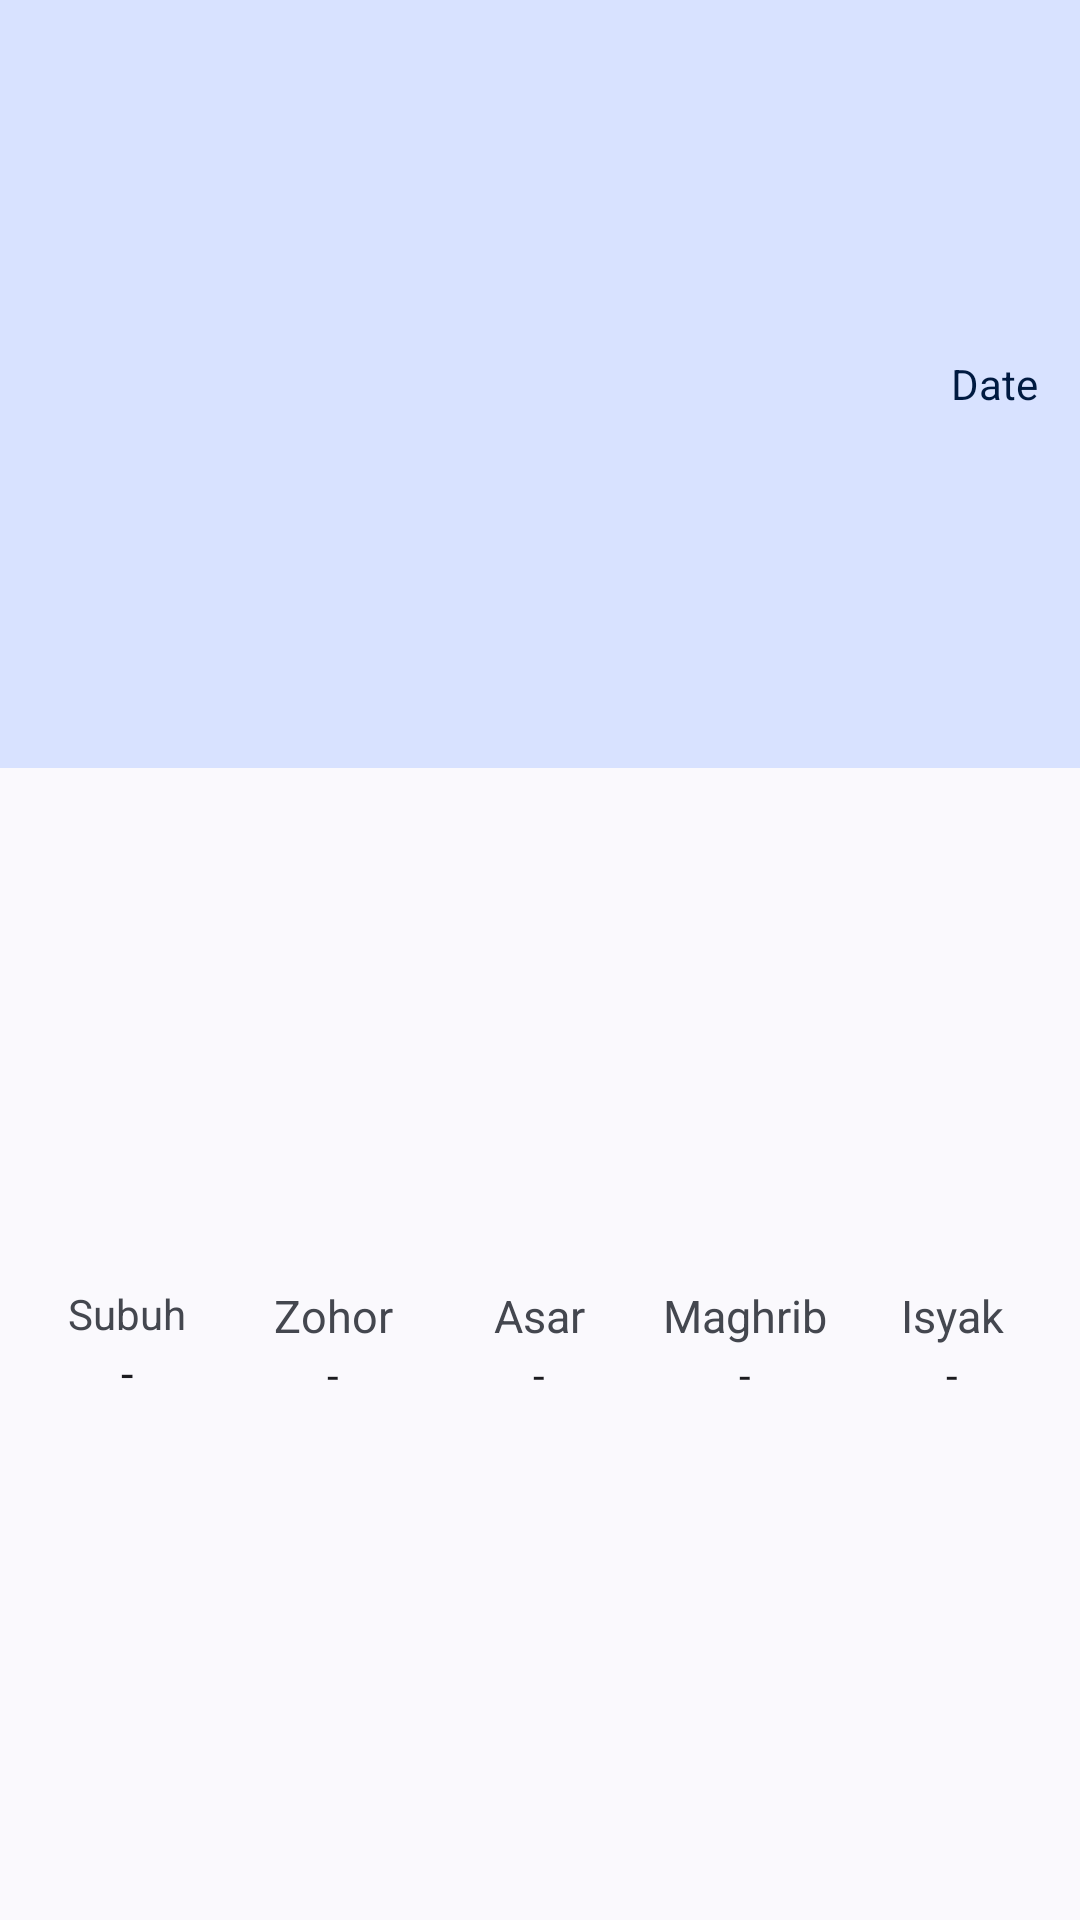

Android layout source for this screen:
<!-- AndroidManifest.xml: fallback theme Theme.MaterialComponents.DayNight.NoActionBar -->
<!-- res/layout/solat_horizontal_widget.xml -->
<LinearLayout xmlns:android="http://schemas.android.com/apk/res/android"
    android:id="@android:id/background"
    android:layout_width="match_parent"
    android:layout_height="match_parent"
    android:background="?attr/colorSurface"
    android:orientation="vertical"
    android:theme="@style/Theme.Material3.DynamicColors.DayNight">

    
    <LinearLayout
        android:layout_width="match_parent"
        android:layout_height="0dp"
        android:layout_weight="2"
        android:background="?attr/colorPrimaryContainer"
        android:orientation="horizontal"
        android:paddingHorizontal="14dp"
        android:paddingVertical="8dp">

        <TextView
            android:id="@+id/widget_title"
            android:layout_width="0dp"
            android:layout_height="wrap_content"
            android:layout_gravity="center_vertical"
            android:layout_weight="3"
            android:ellipsize="end"
            android:gravity="start"
            android:maxLines="1"
            android:text=""
            android:textAlignment="gravity"
            android:textColor="?attr/colorOnPrimaryContainer"
            android:textSize="14sp"
            android:textStyle="bold" />

        <TextView
            android:id="@+id/widget_date"
            android:layout_width="wrap_content"
            android:layout_height="wrap_content"
            android:layout_gravity="center_vertical"
            android:ellipsize="end"
            android:gravity="end"
            android:maxLines="1"
            android:text="@string/widget_date_label"
            android:textAlignment="gravity"
            android:textColor="?attr/colorOnPrimaryContainer"
            android:textSize="14sp" />
    </LinearLayout>

    <TextView
        android:id="@+id/outdated_text"
        android:layout_width="match_parent"
        android:layout_height="0dp"
        android:gravity="center"
        android:text="@string/widget_outdated_message"
        android:textColor="?android:attr/textColorSecondary"
        android:textSize="13sp"
        android:layout_weight="3"
        android:visibility="gone" />


    <LinearLayout
        android:id="@+id/prayer_layout"
        android:layout_width="match_parent"
        android:layout_height="0dp"
        android:layout_weight="3"
        android:gravity="center_vertical"
        android:orientation="horizontal"
        android:padding="8dp"
        android:visibility="visible">

        
        <LinearLayout
            android:layout_width="0dp"
            android:layout_height="wrap_content"
            android:layout_weight="1"
            android:orientation="vertical">

            <TextView
                android:layout_width="match_parent"
                android:layout_height="wrap_content"
                android:gravity="center"
                android:text="Subuh"
                android:textAlignment="gravity"
                android:textColor="?android:attr/textColorSecondary"
                android:textSize="14sp" />

            <TextView
                android:id="@+id/subuh_time"
                android:layout_width="match_parent"
                android:layout_height="wrap_content"
                android:gravity="center"
                android:text="-"
                android:textAlignment="gravity"
                android:textColor="?android:attr/textColorPrimary"
                android:textSize="15sp" />
        </LinearLayout>

        
        <LinearLayout
            android:layout_width="0dp"
            android:layout_height="wrap_content"
            android:layout_weight="1"
            android:orientation="vertical">

            <TextView
                android:layout_width="match_parent"
                android:layout_height="wrap_content"
                android:gravity="center"
                android:text="Zohor"
                android:textAlignment="gravity"
                android:textColor="?android:attr/textColorSecondary"
                android:textSize="15sp" />

            <TextView
                android:id="@+id/zuhur_time"
                android:layout_width="match_parent"
                android:layout_height="wrap_content"
                android:gravity="center"
                android:text="-"
                android:textAlignment="gravity"
                android:textColor="?android:attr/textColorPrimary"
                android:textSize="14sp" />
        </LinearLayout>

        
        <LinearLayout
            android:layout_width="0dp"
            android:layout_height="wrap_content"
            android:layout_weight="1"
            android:orientation="vertical">

            <TextView
                android:layout_width="match_parent"
                android:layout_height="wrap_content"
                android:gravity="center"
                android:text="Asar"
                android:textAlignment="gravity"
                android:textColor="?android:attr/textColorSecondary"
                android:textSize="15sp" />

            <TextView
                android:id="@+id/asar_time"
                android:layout_width="match_parent"
                android:layout_height="wrap_content"
                android:gravity="center"
                android:text="-"
                android:textAlignment="gravity"
                android:textColor="?android:attr/textColorPrimary"
                android:textSize="14sp" />
        </LinearLayout>

        
        <LinearLayout
            android:layout_width="0dp"
            android:layout_height="wrap_content"
            android:layout_weight="1"
            android:orientation="vertical">

            <TextView
                android:layout_width="match_parent"
                android:layout_height="wrap_content"
                android:gravity="center"
                android:text="Maghrib"
                android:textAlignment="gravity"
                android:textColor="?android:attr/textColorSecondary"
                android:textSize="15sp" />

            <TextView
                android:id="@+id/maghrib_time"
                android:layout_width="match_parent"
                android:layout_height="wrap_content"
                android:gravity="center"
                android:text="-"
                android:textAlignment="gravity"
                android:textColor="?android:attr/textColorPrimary"
                android:textSize="14sp" />
        </LinearLayout>

        
        <LinearLayout
            android:layout_width="0dp"
            android:layout_height="wrap_content"
            android:layout_weight="1"
            android:orientation="vertical">

            <TextView
                android:layout_width="match_parent"
                android:layout_height="wrap_content"
                android:gravity="center"
                android:text="Isyak"
                android:textAlignment="gravity"
                android:textColor="?android:attr/textColorSecondary"
                android:textSize="15sp" />

            <TextView
                android:id="@+id/isyak_time"
                android:layout_width="match_parent"
                android:layout_height="wrap_content"
                android:gravity="center"
                android:text="-"
                android:textAlignment="gravity"
                android:textColor="?android:attr/textColorPrimary"
                android:textSize="14sp" />
        </LinearLayout>
    </LinearLayout>


</LinearLayout>
<!-- resources referenced by this layout -->
<resources>
  <string name="widget_date_label">Date</string>
  <string name="widget_outdated_message">The data is outdated. Tap here to open the app to refresh with a new data</string>
</resources>
